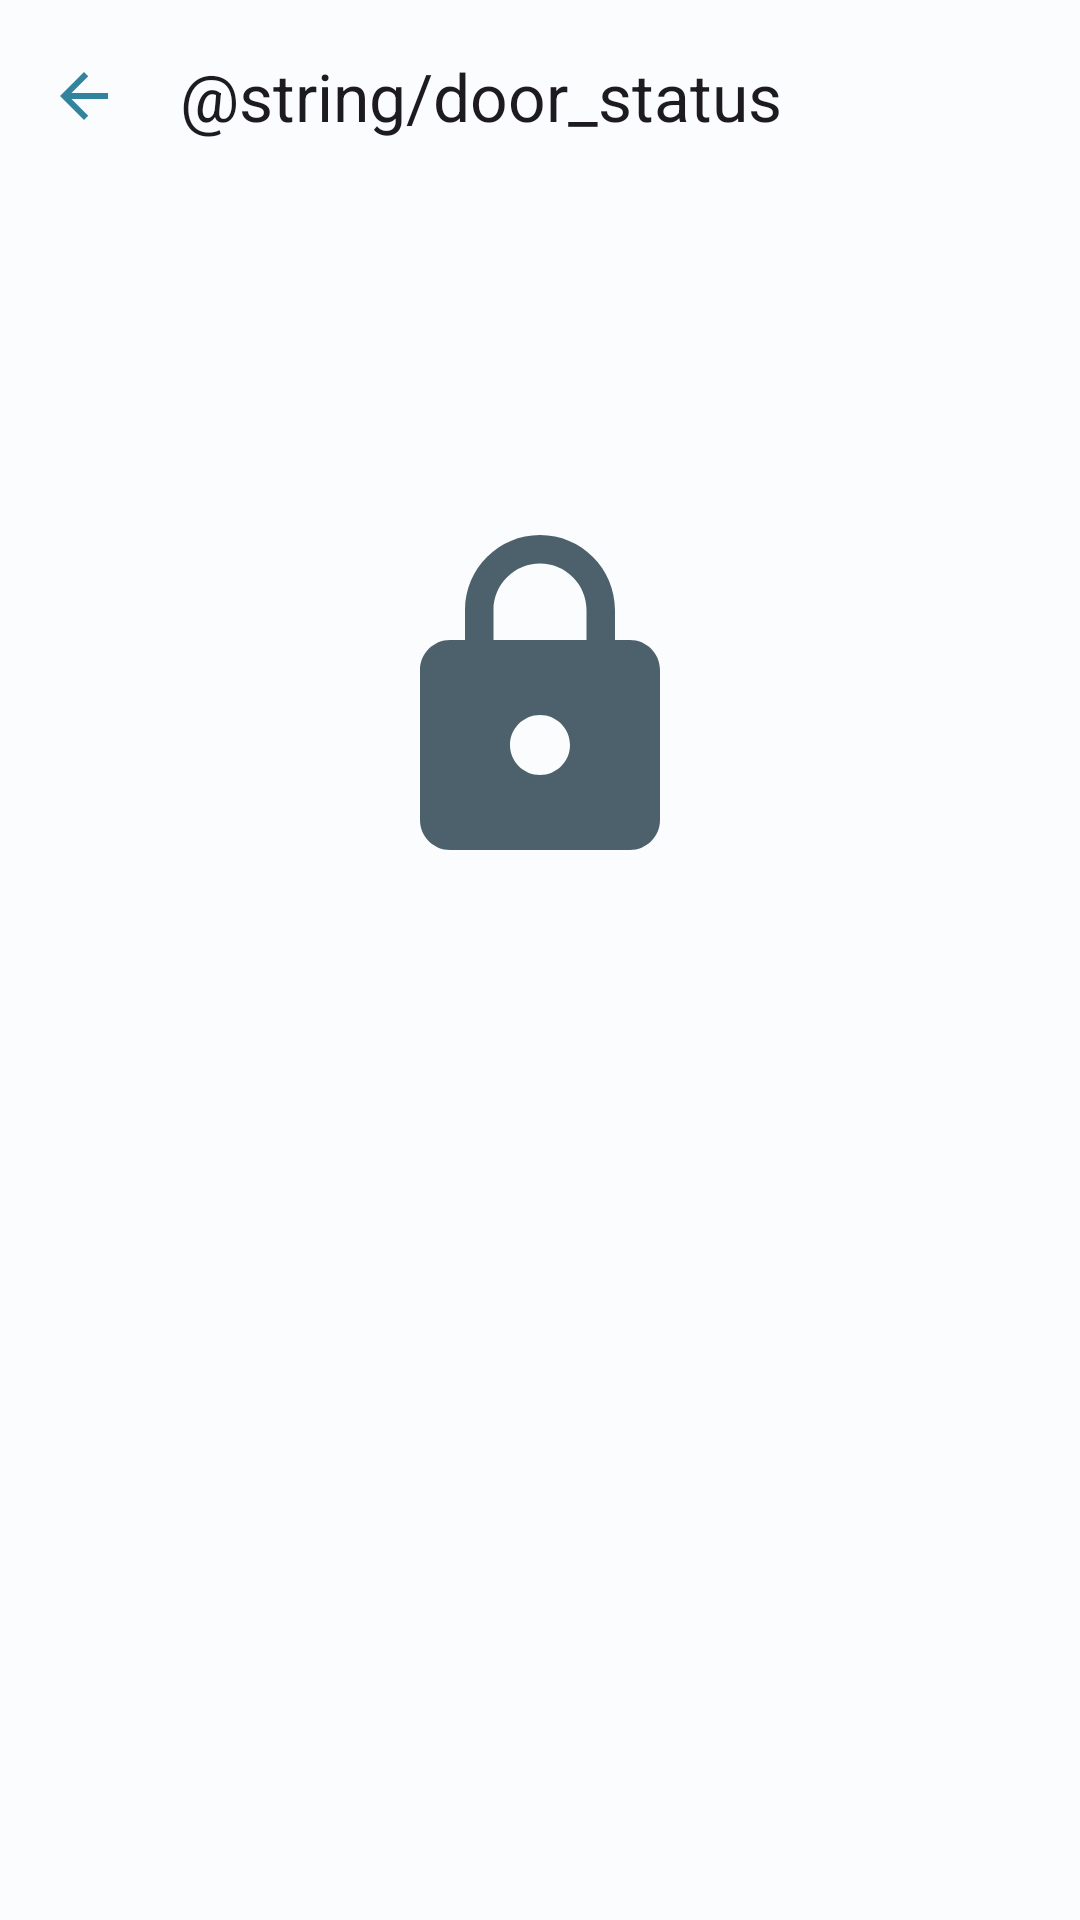

Reconstruct the res/layout file that produces this screen, plus the resources it refers to.
<!-- AndroidManifest.xml: application theme Theme.SmartLock -->
<!-- res/layout/activity_door_status.xml -->
<?xml version="1.0" encoding="utf-8"?>
<androidx.constraintlayout.widget.ConstraintLayout xmlns:android="http://schemas.android.com/apk/res/android"
    xmlns:app="http://schemas.android.com/apk/res-auto"
    xmlns:tools="http://schemas.android.com/tools"
    android:layout_width="match_parent"
    android:layout_height="match_parent"
    android:orientation="vertical"
    tools:context=".ui.DoorStatusActivity">

    <com.google.android.material.appbar.MaterialToolbar
        android:id="@+id/toolbar"
        android:layout_width="match_parent"
        android:layout_height="wrap_content"
        app:layout_constraintTop_toTopOf="parent"
        app:navigationIcon="@drawable/ic_back"
        app:title="@string/door_status" />

    <ImageView
        android:id="@+id/ivDoorStatus"
        android:layout_width="wrap_content"
        android:layout_height="wrap_content"
        android:contentDescription="@null"
        android:src="@drawable/ic_lock"
        app:layout_constraintBottom_toBottomOf="parent"
        app:layout_constraintLeft_toLeftOf="parent"
        app:layout_constraintRight_toRightOf="parent"
        app:layout_constraintTop_toBottomOf="@id/toolbar"
        app:layout_constraintVertical_bias="0.24" />

    <TextView
        android:id="@+id/tvDoorStatus"
        android:layout_width="wrap_content"
        android:layout_height="wrap_content"
        android:layout_marginTop="@dimen/margin_app"
        android:textSize="@dimen/large_text_size"
        app:layout_constraintLeft_toLeftOf="parent"
        app:layout_constraintRight_toRightOf="parent"
        app:layout_constraintTop_toBottomOf="@id/ivDoorStatus"
        tools:text="@string/door_status_init_description" />

</androidx.constraintlayout.widget.ConstraintLayout>
<!-- resources referenced by this layout -->
<resources>
  <dimen name="large_text_size">18sp</dimen>
  <dimen name="margin_app">20dp</dimen>
  <!-- drawable ic_back (drawable) -->
  <vector xmlns:android="http://schemas.android.com/apk/res/android"
      android:width="24dp"
      android:height="24dp"
      android:viewportWidth="24"
      android:viewportHeight="24"
      android:alpha="0.8"
      android:autoMirrored="true">
    <path
        android:fillColor="?colorPrimary"
        android:pathData="M20,11H7.83l5.59,-5.59L12,4l-8,8 8,8 1.41,-1.41L7.83,13H20v-2z"/>
  </vector>
  <!-- drawable ic_lock (drawable) -->
  <vector xmlns:android="http://schemas.android.com/apk/res/android"
      android:width="120dp"
      android:height="120dp"
      android:viewportWidth="24"
      android:viewportHeight="24">
      <path
          android:fillColor="?colorAccent"
          android:pathData="M18,8h-1L17,6c0,-2.76 -2.24,-5 -5,-5S7,3.24 7,6v2L6,8c-1.1,0 -2,0.9 -2,2v10c0,1.1 0.9,2 2,2h12c1.1,0 2,-0.9 2,-2L20,10c0,-1.1 -0.9,-2 -2,-2zM12,17c-1.1,0 -2,-0.9 -2,-2s0.9,-2 2,-2 2,0.9 2,2 -0.9,2 -2,2zM15.1,8L8.9,8L8.9,6c0,-1.71 1.39,-3.1 3.1,-3.1 1.71,0 3.1,1.39 3.1,3.1v2z" />
  </vector>
  <style name="Theme.SmartLock" parent="Base.Theme.SmartLock" />
  <color name="md_theme_light_primary">#006686</color>
  <color name="md_theme_light_onPrimary">#FFFFFF</color>
  <color name="md_theme_light_primaryContainer">#C0E8FF</color>
  <color name="md_theme_light_onPrimaryContainer">#001E2B</color>
  <color name="md_theme_light_secondary">#4D616C</color>
  <color name="md_theme_light_onSecondary">#FFFFFF</color>
  <color name="md_theme_light_secondaryContainer">#D0E6F3</color>
  <color name="md_theme_light_onSecondaryContainer">#091E27</color>
  <color name="md_theme_light_tertiary">#5E5A7D</color>
  <color name="md_theme_light_onTertiary">#FFFFFF</color>
  <color name="md_theme_light_tertiaryContainer">#E4DFFF</color>
  <color name="md_theme_light_onTertiaryContainer">#1B1736</color>
  <color name="md_theme_light_error">#BA1A1A</color>
  <color name="md_theme_light_errorContainer">#FFDAD6</color>
  <color name="md_theme_light_onError">#FFFFFF</color>
  <color name="md_theme_light_onErrorContainer">#410002</color>
  <color name="md_theme_light_background">#FBFCFE</color>
  <color name="md_theme_light_onBackground">#191C1E</color>
  <color name="md_theme_light_surface">#FBFCFE</color>
  <color name="md_theme_light_onSurface">#191C1E</color>
  <color name="md_theme_light_surfaceVariant">#DCE3E9</color>
  <color name="md_theme_light_onSurfaceVariant">#40484C</color>
  <color name="md_theme_light_outline">#71787D</color>
  <color name="md_theme_light_inverseOnSurface">#F0F1F3</color>
  <color name="md_theme_light_inverseSurface">#2E3133</color>
  <color name="md_theme_light_inversePrimary">#70D2FF</color>
</resources>
